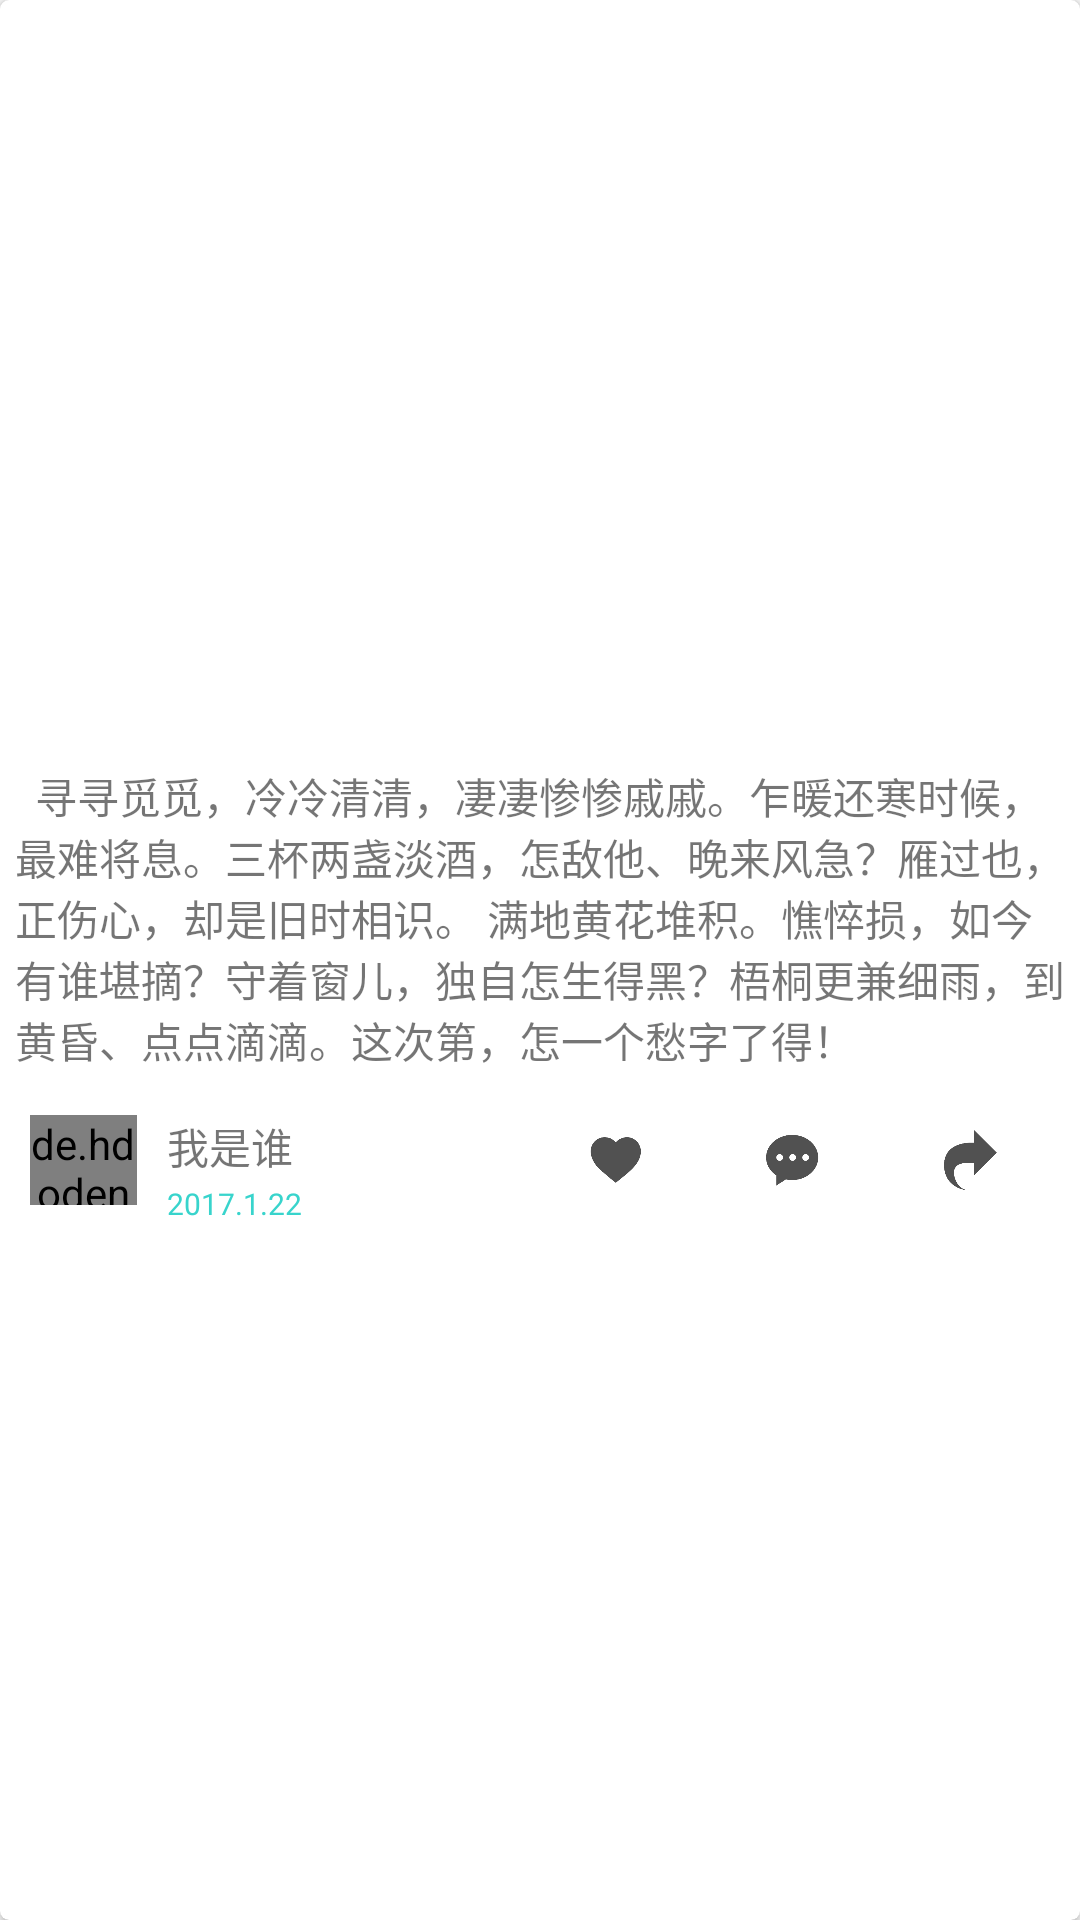

Write the Android layout XML for this screen, with the resource values it uses.
<!-- AndroidManifest.xml: application theme AppTheme -->
<!-- res/layout/zone_info.xml -->
<?xml version="1.0" encoding="utf-8"?>
<android.support.v7.widget.CardView
    xmlns:android="http://schemas.android.com/apk/res/android"
    xmlns:app="http://schemas.android.com/apk/res-auto"
    android:layout_width="match_parent"
    android:layout_height="wrap_content"
    android:layout_alignParentTop="true"
    android:id="@+id/cardview"
    android:layout_marginTop="2.5dp"
    android:layout_marginEnd="8dp"
    android:layout_marginStart="8dp"
    android:layout_marginBottom="4.5dp"
    android:layout_centerHorizontal="true"
    app:cardElevation="2dp"
    app:cardCornerRadius="3dp">

    <RelativeLayout
        android:layout_width="wrap_content"
        android:layout_height="wrap_content">
        <ImageView
            android:layout_width="match_parent"
            android:layout_height="250dp"
            android:src="@drawable/grape"
            android:scaleType="centerCrop"
            android:layout_alignParentLeft="true"
            android:id="@+id/qzone_list_image"
            />
        <TextView
            android:layout_width="match_parent"
            android:layout_height="wrap_content"
            android:layout_alignParentLeft="true"
            android:layout_below="@+id/qzone_list_image"
            android:layout_margin="5dp"
            android:id="@+id/qzone_list_content"
            android:text="@string/test_text"
            />
        <LinearLayout
            android:layout_width="match_parent"
            android:layout_height="wrap_content"
            android:orientation="horizontal"
            android:layout_below="@+id/qzone_list_content"
            >
            <de.hdodenhof.circleimageview.CircleImageView
                android:layout_width="30dp"
                android:layout_height="30dp"
                android:src="@drawable/orange"
                android:layout_weight="1"
                android:id="@+id/shuoshuo_list_head"
                android:layout_margin="10dp"
                />
            <LinearLayout
                android:layout_width="wrap_content"
                android:orientation="vertical"
                android:layout_weight="8"
                android:gravity="start"
                android:layout_gravity="start"
                android:layout_height="wrap_content">

                <TextView
                    android:layout_width="wrap_content"
                    android:layout_height="wrap_content"
                    android:layout_marginTop="10dp"
                    android:id="@+id/speak_name"
                    android:text="我是谁"
                    android:maxLength="8"
                    android:ellipsize="end"
                    />
                <TextView
                    android:layout_width="wrap_content"
                    android:layout_height="wrap_content"
                    android:layout_gravity="bottom"
                    android:layout_marginTop="2dp"
                    android:text="2017.1.22"
                    android:id="@+id/shuoshuo_list_time"
                    android:textColor="#38d4cc"
                    android:textSize="10sp"
                    />
            </LinearLayout>

            <ImageView
                android:layout_width="20dp"
                android:layout_height="20dp"
                android:layout_weight="4"
                android:layout_marginStart="35dp"
                android:id="@+id/list_love"
                android:layout_gravity="center"
                android:src="@drawable/love"
                />
            <ImageView
                android:layout_width="20dp"
                android:layout_height="20dp"
                android:layout_weight="4"
                android:layout_marginStart="15dp"
                android:layout_gravity="center"
                android:src="@drawable/speak"
                android:id="@+id/list_speak"
                />
            <ImageView
                android:layout_width="20dp"
                android:layout_height="20dp"
                android:layout_weight="4"
                android:layout_marginStart="15dp"
                android:layout_gravity="center"
                android:layout_marginEnd="15dp"
                android:id="@+id/list_share"
                android:src="@drawable/share"
                />
        </LinearLayout>

    </RelativeLayout>

</android.support.v7.widget.CardView>
<!-- resources referenced by this layout -->
<resources>
  <!-- drawable love: png bitmap (drawable-xxxhdpi, 2858 bytes) -->
  <!-- drawable share: png bitmap (drawable-xxxhdpi, 2940 bytes) -->
  <!-- drawable speak: png bitmap (drawable-xxxhdpi, 3352 bytes) -->
  <string name="test_text">\t寻寻觅觅，冷冷清清，凄凄惨惨戚戚。乍暖还寒时候，最难将息。三杯两盏淡酒，怎敌他、晚来风急？雁过也，正伤心，却是旧时相识。
  满地黄花堆积。憔悴损，如今有谁堪摘？守着窗儿，独自怎生得黑？梧桐更兼细雨，到黄昏、点点滴滴。这次第，怎一个愁字了得！</string>
  <style name="AppTheme" parent="Theme.AppCompat.Light.NoActionBar">
          
          <item name="colorPrimary">@color/colorPrimary</item>
          <item name="colorPrimaryDark">@color/colorPrimaryDark</item>
          <item name="colorAccent">@color/colorAccent</item>
      </style>
  <color name="colorPrimary">#17bde2</color>
  <color name="colorPrimaryDark">#FF17BDE2</color>
  <color name="colorAccent">#f93339</color>
</resources>
